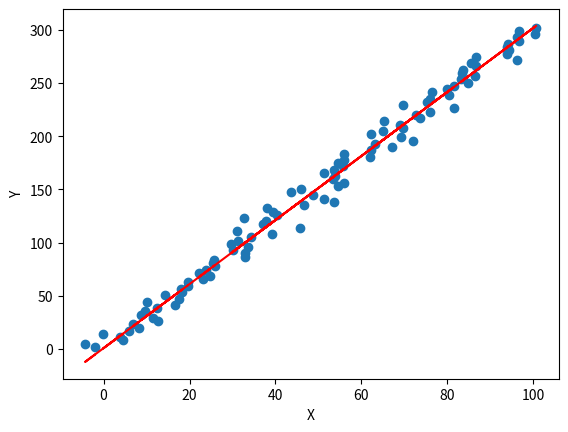

Recreate this plot in Python.
# encoding:utf-8
# project: MachineLearningNotes
# author: chandler
# file: intro_example.py
# create_time: 2020/4/20
# IDE: Pycharm


"""入门小例子"""

import numpy as np
import matplotlib.pyplot as plt

X = np.linspace(0,100,100)
X = np.c_[X, np.ones(100)]
w = np.asarray([3,2])
Y = X.dot(w)
X = X.astype("float")
Y = Y.astype("float")
X[:,0] += np.random.normal(size=(X[:,0].shape))*3  # 给每个样本添加一些噪声

Y = Y.reshape(100,1)  # 此前,Y.shape = (100,)

# 初始化权重
w = np.random.random(size=(2,1))
# 跟新参数
epoches = 100
eta = 0.0000001
losses = []
for _ in range(epoches):
    dw = -2 * X.T.dot(Y-X.dot(w))
    w = w - eta * dw
    losses.append((Y-X.dot(w)).T.dot(Y-X.dot(w)).reshape(-1))


plt.scatter(X[:,0],Y)
# plt.plot(np.arange(0,100).reshape((100,1)), Y, "r")
plt.plot(X[:,0], X.dot(w),"r")
plt.xlabel("X")
plt.ylabel("Y")
plt.show()